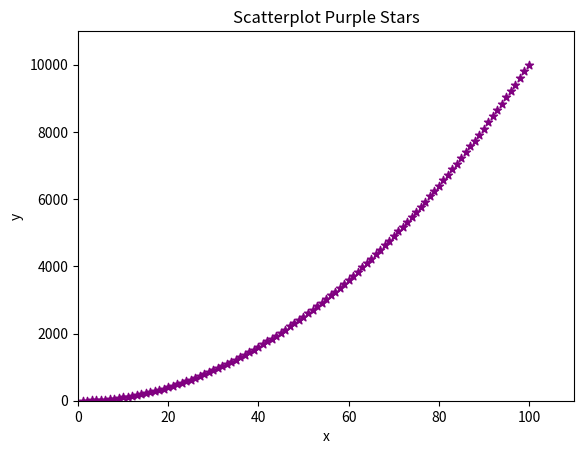
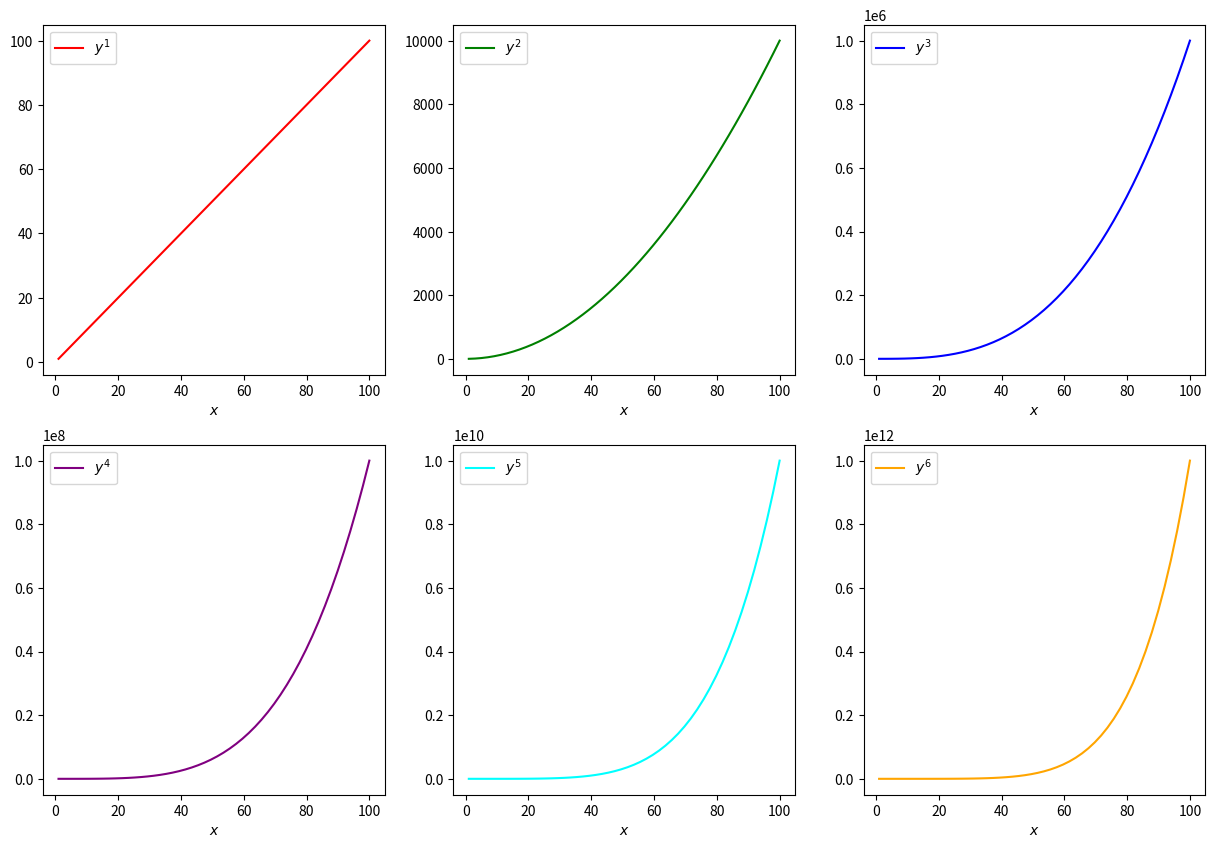
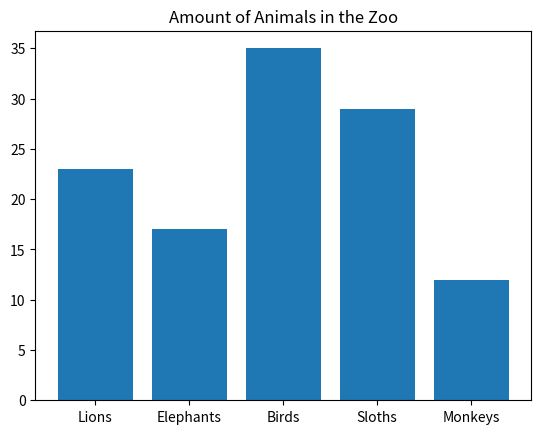
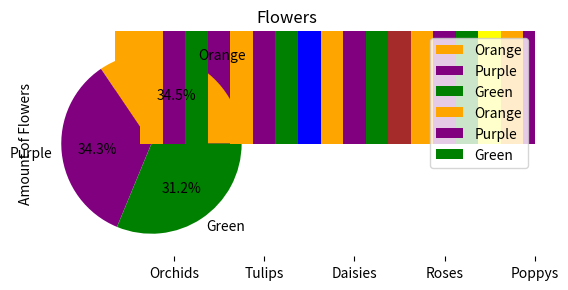

Python code for these plots, in order:
import numpy as np
import matplotlib.pyplot as plt

fig, ax1 = plt.subplots()
n = 2
x = np.arange(1, 101)
y = x ** n
ax1.scatter(x, y, color= 'purple', marker= '*')
ax1.set_title('Scatterplot Purple Stars')
ax1.set_xlabel('x')
ax1.set_ylabel('y')
ax1.set_xlim(0, 1.1*x[-1])
_ = ax1.set_ylim(0, 1.1*y[-1])



fig, ax = plt.subplots(2, 3, figsize=(15,10))

# x = np.arange(1, 101)
x = np.linspace(1, 100)
markers = ['.', 'o', 's', 'v', 'x', '+']
colors = ['red', 'green', 'blue', 'purple', 'cyan', 'orange']
for i in range(2):
    for j in range(3):
        n = i*3 + j + 1
        y = x ** n
        # ax[i][j].scatter(x, y, color=colors[n-1], marker=markers[n-1], label='$y^%d$'%n)
        ax[i][j].plot(x, y, color=colors[n-1], label='$y^%d$'%n)
        ax[i][j].set_xlabel('$x$')
        ax[i][j].legend()

# fig.legend()



animals = ['Lions', 'Elephants', 'Birds', 'Sloths', 'Monkeys']
amounts = [23, 17, 35, 29, 12]

fig, ax = plt.subplots()
ax.bar(animals, amounts)
ax.set_title('Amount of Animals in the Zoo');

import matplotlib.pyplot as plt

animals = ['Lions', 'Elephants', 'Birds', 'Sloths', 'Monkeys']
amounts = [23, 17, 35, 29, 12]
colors= ['orange', 'purple', 'blue', 'brown', 'yellow']

fig, ax = plt.subplots()
ax.bar(animals, amounts, color=colors)
ax.set_title('Amount of Animals in the Zoo');



# 3.1
import numpy as np
import matplotlib.pyplot as plt

flowers= np.random.randint(30, 60, size=(3, 5))
print('flowers:\n', flowers)

orange_flowers = flowers[0].sum()
purple_flowers = flowers[1].sum()
green_flowers = flowers[2].sum()

plt.pie([orange_flowers, purple_flowers, green_flowers],
        labels=['Orange', 'Purple', 'Green'],
        colors=['orange','purple', 'green'],
        autopct='%1.1f%%')

plt.title('Distribution of Flowers\' Colors');

# 3.2
X = np.arange(5)

plt.bar(X + 0.00, flowers[0], color='orange', width=0.25, label='Orange' )
plt.bar(X + 0.25, flowers[1], color='purple', width=0.25, label='Purple')
plt.bar(X + 0.50, flowers[2], color='green', width=0.25, label='Green')

plt.title('Flowers')
plt.xticks(X+0.25, ('Orchids','Tulips', 'Daisies', 'Roses', 'Poppys')) 
plt.ylabel('Amount of Flowers')
plt.legend();